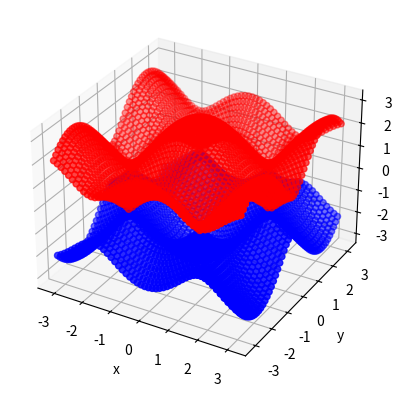
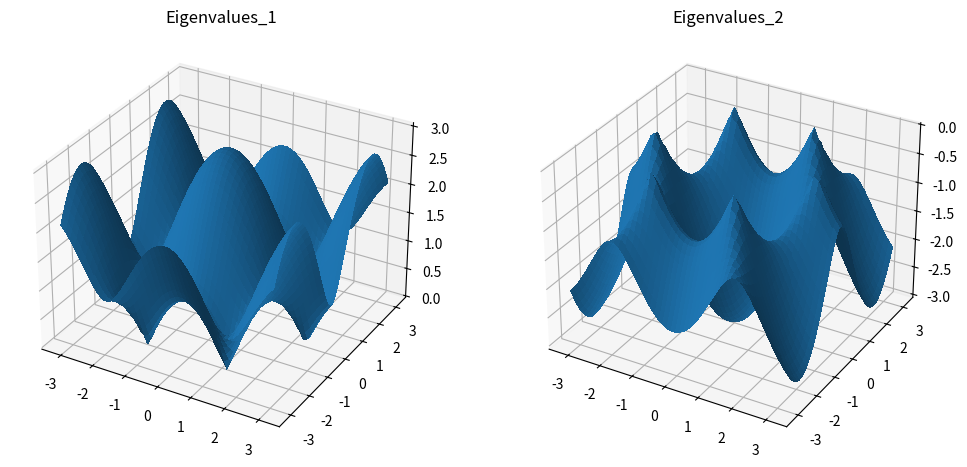

Write the Python code that produced these figures, in order.
import numpy as np
import math

def F(x,y):
    return np.exp(1j*y)+2*np.exp(-1j*y/2)*np.cos(np.sqrt(3)/2*x)
def M(a):
    return np.array([[0,a],[np.conjugate(a),0]], dtype=complex)

n = 50 # size of gird
x, y = np.meshgrid(np.linspace(-np.pi,np.pi,n),np.linspace(-np.pi,np.pi,n))

z_eigval_1 = np.zeros((n,n))
z_eigval_2 = np.zeros((n,n))

for i in range(n):
    for j in range(n):
        xx = x[i,j]
        yy = y[i,j]
        k1 = F(xx,yy)
        k2 = M(k1) # M value for each points
        z_eigval, _ = np.linalg.eig(k2) # Function to diagonalize
        z_eigval_1[i,j] += z_eigval[0]
        z_eigval_2[i,j] += z_eigval[1]

import matplotlib.pyplot as plt
from mpl_toolkits.mplot3d import Axes3D

# Method1

fig = plt.figure()
ax = fig.add_subplot(111, projection='3d')
ax.scatter(x, y, z_eigval_1, c='r', marker='o')
ax.scatter(x, y, z_eigval_2, c='b', marker='o')
ax.set_xlabel('x')
ax.set_ylabel('y')
ax.set_zlabel('Eigenvalues')
plt.show()

from matplotlib import cm

fig = plt.figure(figsize= (12,6))
ax1 = fig.add_subplot(121, projection='3d')
ax2 = fig.add_subplot(122, projection='3d')

ax1.plot_surface(x,
                 y,
                 z_eigval_1,
                 linewidth=0, 
                 antialiased=False,
                )
ax1.set_title('Eigenvalues_1')

ax2.plot_surface(x,
                 y,
                 z_eigval_2,
                 linewidth=0, 
                 antialiased=False,
                )
ax2.set_title('Eigenvalues_2')

